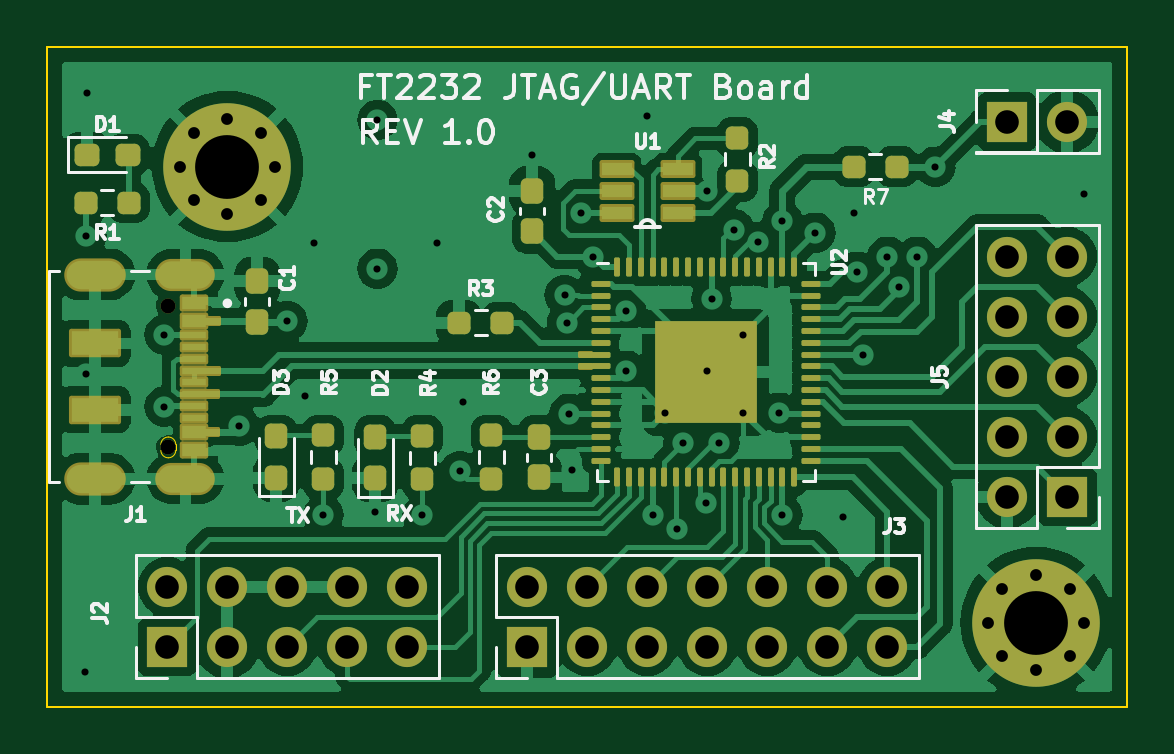
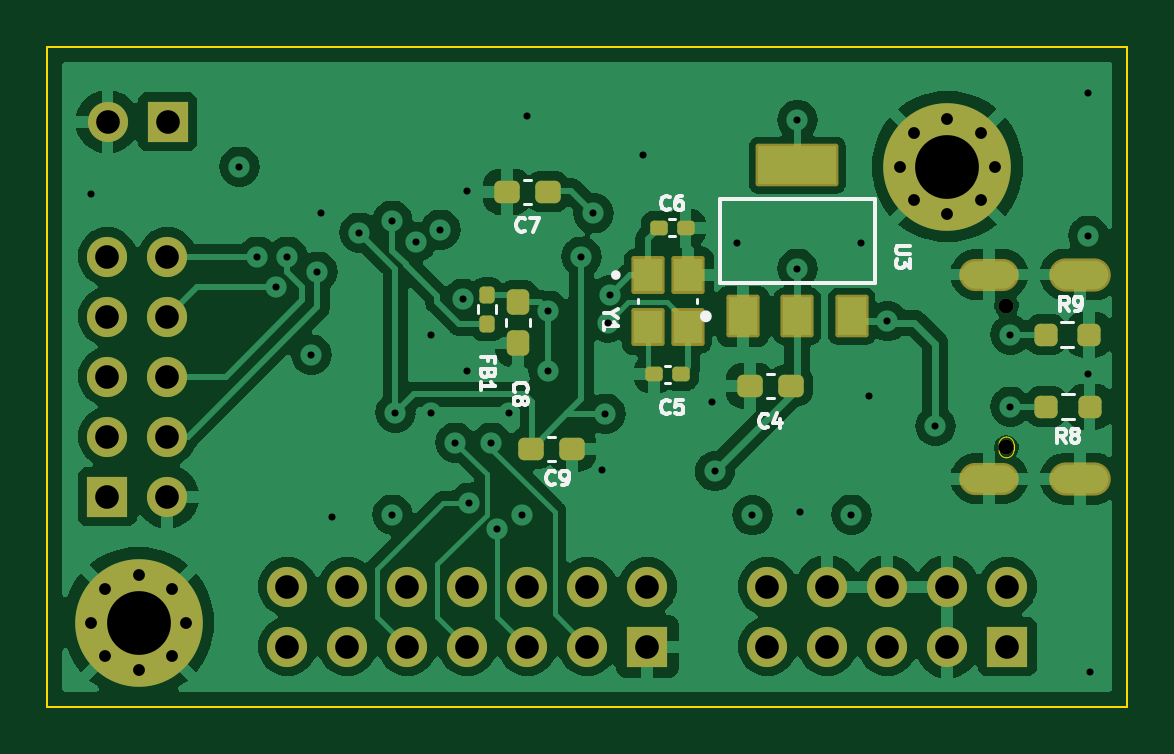
Circuit board: 12 layer files. Board 45.7 x 27.9 mm.
- bottom_copper: FT2232_Board-B_Cu.gbr (118190 bytes)
- bottom_mask: FT2232_Board-B_Mask.gbr (4981 bytes)
- paste: FT2232_Board-B_Paste.gbr (2822 bytes)
- bottom_silk: FT2232_Board-B_Silkscreen.gbr (17709 bytes)
- outline: FT2232_Board-Edge_Cuts.gbr (1084 bytes)
- top_copper: FT2232_Board-F_Cu.gbr (140216 bytes)
- top_mask: FT2232_Board-F_Mask.gbr (9170 bytes)
- paste: FT2232_Board-F_Paste.gbr (5614 bytes)
- top_silk: FT2232_Board-F_Silkscreen.gbr (35600 bytes)
- inner_copper: FT2232_Board-In1_Cu.gbr (90146 bytes)
- inner_copper: FT2232_Board-In2_Cu.gbr (101895 bytes)
- drill: FT2232_Board.drl (2281 bytes)

=== bottom_copper: FT2232_Board-B_Cu.gbr (118190 bytes, source omitted) ===
=== bottom_mask: FT2232_Board-B_Mask.gbr ===
%TF.GenerationSoftware,KiCad,Pcbnew,7.0.6*%
%TF.CreationDate,2023-11-01T23:53:57-04:00*%
%TF.ProjectId,FT2232_Board,46543232-3332-45f4-926f-6172642e6b69,rev?*%
%TF.SameCoordinates,Original*%
%TF.FileFunction,Soldermask,Bot*%
%TF.FilePolarity,Negative*%
%FSLAX46Y46*%
G04 Gerber Fmt 4.6, Leading zero omitted, Abs format (unit mm)*
G04 Created by KiCad (PCBNEW 7.0.6) date 2023-11-01 23:53:57*
%MOMM*%
%LPD*%
G01*
G04 APERTURE LIST*
G04 Aperture macros list*
%AMRoundRect*
0 Rectangle with rounded corners*
0 $1 Rounding radius*
0 $2 $3 $4 $5 $6 $7 $8 $9 X,Y pos of 4 corners*
0 Add a 4 corners polygon primitive as box body*
4,1,4,$2,$3,$4,$5,$6,$7,$8,$9,$2,$3,0*
0 Add four circle primitives for the rounded corners*
1,1,$1+$1,$2,$3*
1,1,$1+$1,$4,$5*
1,1,$1+$1,$6,$7*
1,1,$1+$1,$8,$9*
0 Add four rect primitives between the rounded corners*
20,1,$1+$1,$2,$3,$4,$5,0*
20,1,$1+$1,$4,$5,$6,$7,0*
20,1,$1+$1,$6,$7,$8,$9,0*
20,1,$1+$1,$8,$9,$2,$3,0*%
G04 Aperture macros list end*
%ADD10C,0.800000*%
%ADD11C,5.400000*%
%ADD12RoundRect,0.102000X0.600000X0.700000X-0.600000X0.700000X-0.600000X-0.700000X0.600000X-0.700000X0*%
%ADD13RoundRect,0.102000X1.650000X0.800000X-1.650000X0.800000X-1.650000X-0.800000X1.650000X-0.800000X0*%
%ADD14RoundRect,0.102000X0.600000X0.800000X-0.600000X0.800000X-0.600000X-0.800000X0.600000X-0.800000X0*%
%ADD15RoundRect,0.237500X0.250000X0.237500X-0.250000X0.237500X-0.250000X-0.237500X0.250000X-0.237500X0*%
%ADD16RoundRect,0.237500X-0.250000X-0.237500X0.250000X-0.237500X0.250000X0.237500X-0.250000X0.237500X0*%
%ADD17R,1.700000X1.700000*%
%ADD18O,1.700000X1.700000*%
%ADD19C,0.630000*%
%ADD20C,0.600000*%
%ADD21O,2.520000X1.362000*%
%ADD22O,2.604000X1.404000*%
%ADD23RoundRect,0.160000X-0.160000X0.197500X-0.160000X-0.197500X0.160000X-0.197500X0.160000X0.197500X0*%
%ADD24RoundRect,0.237500X-0.300000X-0.237500X0.300000X-0.237500X0.300000X0.237500X-0.300000X0.237500X0*%
%ADD25RoundRect,0.155000X-0.212500X-0.155000X0.212500X-0.155000X0.212500X0.155000X-0.212500X0.155000X0*%
%ADD26RoundRect,0.155000X0.212500X0.155000X-0.212500X0.155000X-0.212500X-0.155000X0.212500X-0.155000X0*%
%ADD27RoundRect,0.237500X0.300000X0.237500X-0.300000X0.237500X-0.300000X-0.237500X0.300000X-0.237500X0*%
%ADD28RoundRect,0.237500X-0.237500X0.300000X-0.237500X-0.300000X0.237500X-0.300000X0.237500X0.300000X0*%
G04 APERTURE END LIST*
D10*
%TO.C,H2*%
X147107309Y-99475891D03*
D11*
X148539200Y-98044000D03*
D10*
X148539200Y-100069000D03*
X149971091Y-96612109D03*
X146514200Y-98044000D03*
X148539200Y-96019000D03*
X150564200Y-98044000D03*
X149971091Y-99475891D03*
X147107309Y-96612109D03*
%TD*%
%TO.C,H1*%
X112868109Y-80171891D03*
D11*
X114300000Y-78740000D03*
D10*
X114300000Y-80765000D03*
X115731891Y-77308109D03*
X112275000Y-78740000D03*
X114300000Y-76715000D03*
X116325000Y-78740000D03*
X115731891Y-80171891D03*
X112868109Y-77308109D03*
%TD*%
D12*
%TO.C,Y1*%
X126986400Y-83329600D03*
X126986400Y-85529600D03*
X125286400Y-85529600D03*
X125286400Y-83329600D03*
%TD*%
D13*
%TO.C,U3*%
X120650000Y-78678428D03*
D14*
X118350000Y-85078428D03*
X120650000Y-85078428D03*
X122950000Y-85078428D03*
%TD*%
D15*
%TO.C,R8*%
X110109000Y-88900000D03*
X108284000Y-88900000D03*
%TD*%
D16*
%TO.C,R9*%
X108307500Y-85852000D03*
X110132500Y-85852000D03*
%TD*%
D17*
%TO.C,J4*%
X147315000Y-76835000D03*
D18*
X149855000Y-76835000D03*
%TD*%
D17*
%TO.C,J3*%
X127000000Y-99060000D03*
D18*
X127000000Y-96520000D03*
X129540000Y-99060000D03*
X129540000Y-96520000D03*
X132080000Y-99060000D03*
X132080000Y-96520000D03*
X134620000Y-99060000D03*
X134620000Y-96520000D03*
X137160000Y-99060000D03*
X137160000Y-96520000D03*
X139700000Y-99060000D03*
X139700000Y-96520000D03*
X142240000Y-99060000D03*
X142240000Y-96520000D03*
%TD*%
D17*
%TO.C,J5*%
X149860000Y-92710000D03*
D18*
X147320000Y-92710000D03*
X149860000Y-90170000D03*
X147320000Y-90170000D03*
X149860000Y-87630000D03*
X147320000Y-87630000D03*
X149860000Y-85090000D03*
X147320000Y-85090000D03*
X149860000Y-82550000D03*
X147320000Y-82550000D03*
%TD*%
D17*
%TO.C,J2*%
X111760000Y-99060000D03*
D18*
X111760000Y-96520000D03*
X114300000Y-99060000D03*
X114300000Y-96520000D03*
X116840000Y-99060000D03*
X116840000Y-96520000D03*
X119380000Y-99060000D03*
X119380000Y-96520000D03*
X121920000Y-99060000D03*
X121920000Y-96520000D03*
%TD*%
D19*
%TO.C,J1*%
X111798500Y-84628000D03*
D20*
X111798500Y-90628000D03*
D19*
X111798500Y-90628000D03*
D21*
X112523500Y-83308000D03*
X112523500Y-91948000D03*
D22*
X108698500Y-83308000D03*
X108698500Y-91948000D03*
%TD*%
D23*
%TO.C,FB1*%
X133781800Y-85382700D03*
X133781800Y-84187700D03*
%TD*%
D24*
%TO.C,C4*%
X120930500Y-88011000D03*
X122655500Y-88011000D03*
%TD*%
D25*
%TO.C,C5*%
X125586400Y-87529600D03*
X126721400Y-87529600D03*
%TD*%
D26*
%TO.C,C6*%
X126518900Y-81329600D03*
X125383900Y-81329600D03*
%TD*%
D24*
%TO.C,C7*%
X131217500Y-79806800D03*
X132942500Y-79806800D03*
%TD*%
D27*
%TO.C,C9*%
X131926500Y-90678000D03*
X130201500Y-90678000D03*
%TD*%
D28*
%TO.C,C8*%
X132461000Y-84481500D03*
X132461000Y-86206500D03*
%TD*%
M02*

=== paste: FT2232_Board-B_Paste.gbr (2822 bytes, source withheld) ===
=== bottom_silk: FT2232_Board-B_Silkscreen.gbr (17709 bytes, source omitted) ===
=== outline: FT2232_Board-Edge_Cuts.gbr ===
%TF.GenerationSoftware,KiCad,Pcbnew,7.0.6*%
%TF.CreationDate,2023-11-01T23:53:57-04:00*%
%TF.ProjectId,FT2232_Board,46543232-3332-45f4-926f-6172642e6b69,rev?*%
%TF.SameCoordinates,Original*%
%TF.FileFunction,Profile,NP*%
%FSLAX46Y46*%
G04 Gerber Fmt 4.6, Leading zero omitted, Abs format (unit mm)*
G04 Created by KiCad (PCBNEW 7.0.6) date 2023-11-01 23:53:57*
%MOMM*%
%LPD*%
G01*
G04 APERTURE LIST*
%TA.AperFunction,Profile*%
%ADD10C,0.100000*%
%TD*%
%TA.AperFunction,Profile*%
%ADD11C,0.010000*%
%TD*%
G04 APERTURE END LIST*
D10*
X106680000Y-73660000D02*
X152400000Y-73660000D01*
X152400000Y-101600000D01*
X106680000Y-101600000D01*
X106680000Y-73660000D01*
D11*
%TO.C,J1*%
X112113500Y-90503000D02*
X112113500Y-90753000D01*
X111483500Y-90753000D02*
X111483500Y-90503000D01*
X112113500Y-90503000D02*
G75*
G03*
X111798500Y-90188000I-315000J0D01*
G01*
X111798500Y-90188000D02*
G75*
G03*
X111483500Y-90503000I0J-315000D01*
G01*
X111798500Y-91068000D02*
G75*
G03*
X112113500Y-90753000I0J315000D01*
G01*
X111483500Y-90753000D02*
G75*
G03*
X111798500Y-91068000I315000J0D01*
G01*
%TD*%
M02*

=== top_copper: FT2232_Board-F_Cu.gbr (140216 bytes, source omitted) ===
=== top_mask: FT2232_Board-F_Mask.gbr (9170 bytes, source omitted) ===
=== paste: FT2232_Board-F_Paste.gbr ===
%TF.GenerationSoftware,KiCad,Pcbnew,7.0.6*%
%TF.CreationDate,2023-11-01T23:53:57-04:00*%
%TF.ProjectId,FT2232_Board,46543232-3332-45f4-926f-6172642e6b69,rev?*%
%TF.SameCoordinates,Original*%
%TF.FileFunction,Paste,Top*%
%TF.FilePolarity,Positive*%
%FSLAX46Y46*%
G04 Gerber Fmt 4.6, Leading zero omitted, Abs format (unit mm)*
G04 Created by KiCad (PCBNEW 7.0.6) date 2023-11-01 23:53:57*
%MOMM*%
%LPD*%
G01*
G04 APERTURE LIST*
G04 Aperture macros list*
%AMRoundRect*
0 Rectangle with rounded corners*
0 $1 Rounding radius*
0 $2 $3 $4 $5 $6 $7 $8 $9 X,Y pos of 4 corners*
0 Add a 4 corners polygon primitive as box body*
4,1,4,$2,$3,$4,$5,$6,$7,$8,$9,$2,$3,0*
0 Add four circle primitives for the rounded corners*
1,1,$1+$1,$2,$3*
1,1,$1+$1,$4,$5*
1,1,$1+$1,$6,$7*
1,1,$1+$1,$8,$9*
0 Add four rect primitives between the rounded corners*
20,1,$1+$1,$2,$3,$4,$5,0*
20,1,$1+$1,$4,$5,$6,$7,0*
20,1,$1+$1,$6,$7,$8,$9,0*
20,1,$1+$1,$8,$9,$2,$3,0*%
G04 Aperture macros list end*
%ADD10R,1.270000X0.558800*%
%ADD11RoundRect,0.250000X-0.335000X-0.335000X0.335000X-0.335000X0.335000X0.335000X-0.335000X0.335000X0*%
%ADD12RoundRect,0.062500X-0.337500X-0.062500X0.337500X-0.062500X0.337500X0.062500X-0.337500X0.062500X0*%
%ADD13RoundRect,0.062500X-0.062500X-0.337500X0.062500X-0.337500X0.062500X0.337500X-0.062500X0.337500X0*%
%ADD14RoundRect,0.237500X-0.250000X-0.237500X0.250000X-0.237500X0.250000X0.237500X-0.250000X0.237500X0*%
%ADD15RoundRect,0.237500X0.250000X0.237500X-0.250000X0.237500X-0.250000X-0.237500X0.250000X-0.237500X0*%
%ADD16RoundRect,0.237500X0.237500X-0.250000X0.237500X0.250000X-0.237500X0.250000X-0.237500X-0.250000X0*%
%ADD17RoundRect,0.237500X-0.237500X0.250000X-0.237500X-0.250000X0.237500X-0.250000X0.237500X0.250000X0*%
%ADD18R,1.000000X0.520000*%
%ADD19R,1.000000X0.270000*%
%ADD20R,2.000000X1.000000*%
%ADD21RoundRect,0.237500X-0.287500X-0.237500X0.287500X-0.237500X0.287500X0.237500X-0.287500X0.237500X0*%
%ADD22RoundRect,0.237500X0.237500X-0.287500X0.237500X0.287500X-0.237500X0.287500X-0.237500X-0.287500X0*%
%ADD23RoundRect,0.237500X0.237500X-0.300000X0.237500X0.300000X-0.237500X0.300000X-0.237500X-0.300000X0*%
%ADD24RoundRect,0.237500X-0.237500X0.300000X-0.237500X-0.300000X0.237500X-0.300000X0.237500X0.300000X0*%
G04 APERTURE END LIST*
D10*
%TO.C,U1*%
X133375400Y-80721200D03*
X133375400Y-79781400D03*
X133375400Y-78841600D03*
X130784600Y-78841600D03*
X130784600Y-79781400D03*
X130784600Y-80721200D03*
%TD*%
D11*
%TO.C,U2*%
X134546000Y-86000000D03*
X135996000Y-86000000D03*
X133096000Y-88900000D03*
X134546000Y-87450000D03*
X135996000Y-88900000D03*
X133096000Y-87450000D03*
X135996000Y-87450000D03*
X134546000Y-88900000D03*
X133096000Y-86000000D03*
D12*
X130096000Y-83700000D03*
X130096000Y-84200000D03*
X130096000Y-84700000D03*
X130096000Y-85200000D03*
X130096000Y-85700000D03*
X130096000Y-86200000D03*
X130096000Y-86700000D03*
X130096000Y-87200000D03*
X130096000Y-87700000D03*
X130096000Y-88200000D03*
X130096000Y-88700000D03*
X130096000Y-89200000D03*
X130096000Y-89700000D03*
X130096000Y-90200000D03*
X130096000Y-90700000D03*
X130096000Y-91200000D03*
D13*
X130796000Y-91900000D03*
X131296000Y-91900000D03*
X131796000Y-91900000D03*
X132296000Y-91900000D03*
X132796000Y-91900000D03*
X133296000Y-91900000D03*
X133796000Y-91900000D03*
X134296000Y-91900000D03*
X134796000Y-91900000D03*
X135296000Y-91900000D03*
X135796000Y-91900000D03*
X136296000Y-91900000D03*
X136796000Y-91900000D03*
X137296000Y-91900000D03*
X137796000Y-91900000D03*
X138296000Y-91900000D03*
D12*
X138996000Y-91200000D03*
X138996000Y-90700000D03*
X138996000Y-90200000D03*
X138996000Y-89700000D03*
X138996000Y-89200000D03*
X138996000Y-88700000D03*
X138996000Y-88200000D03*
X138996000Y-87700000D03*
X138996000Y-87200000D03*
X138996000Y-86700000D03*
X138996000Y-86200000D03*
X138996000Y-85700000D03*
X138996000Y-85200000D03*
X138996000Y-84700000D03*
X138996000Y-84200000D03*
X138996000Y-83700000D03*
D13*
X138296000Y-83000000D03*
X137796000Y-83000000D03*
X137296000Y-83000000D03*
X136796000Y-83000000D03*
X136296000Y-83000000D03*
X135796000Y-83000000D03*
X135296000Y-83000000D03*
X134796000Y-83000000D03*
X134296000Y-83000000D03*
X133796000Y-83000000D03*
X133296000Y-83000000D03*
X132796000Y-83000000D03*
X132296000Y-83000000D03*
X131796000Y-83000000D03*
X131296000Y-83000000D03*
X130796000Y-83000000D03*
%TD*%
D14*
%TO.C,R1*%
X108307500Y-80264000D03*
X110132500Y-80264000D03*
%TD*%
D15*
%TO.C,R7*%
X142644500Y-78740000D03*
X140819500Y-78740000D03*
%TD*%
D16*
%TO.C,R4*%
X122555000Y-90146500D03*
X122555000Y-91971500D03*
%TD*%
%TO.C,R5*%
X118364000Y-91948000D03*
X118364000Y-90123000D03*
%TD*%
D17*
%TO.C,R2*%
X135890000Y-79347700D03*
X135890000Y-77522700D03*
%TD*%
D15*
%TO.C,R3*%
X125931300Y-85344000D03*
X124106300Y-85344000D03*
%TD*%
D17*
%TO.C,R6*%
X125476000Y-90123000D03*
X125476000Y-91948000D03*
%TD*%
D18*
%TO.C,J1*%
X112898500Y-84528000D03*
X112898500Y-85278000D03*
D19*
X112898500Y-85878000D03*
X112898500Y-86378000D03*
X112898500Y-86878000D03*
X112898500Y-87378000D03*
X112898500Y-87878000D03*
X112898500Y-88378000D03*
X112898500Y-88878000D03*
X112898500Y-89378000D03*
D18*
X112898500Y-89978000D03*
X112898500Y-90728000D03*
D20*
X108698500Y-86228000D03*
X108698500Y-89028000D03*
%TD*%
D21*
%TO.C,D1*%
X110095000Y-78232000D03*
X108345000Y-78232000D03*
%TD*%
D22*
%TO.C,D2*%
X120555000Y-90184000D03*
X120555000Y-91934000D03*
%TD*%
%TO.C,D3*%
X116364000Y-91910500D03*
X116364000Y-90160500D03*
%TD*%
D23*
%TO.C,C1*%
X115570000Y-83592500D03*
X115570000Y-85317500D03*
%TD*%
%TO.C,C2*%
X127203200Y-79756000D03*
X127203200Y-81481000D03*
%TD*%
D24*
%TO.C,C3*%
X127508000Y-91898000D03*
X127508000Y-90173000D03*
%TD*%
M02*

=== top_silk: FT2232_Board-F_Silkscreen.gbr (35600 bytes, source omitted) ===
=== inner_copper: FT2232_Board-In1_Cu.gbr (90146 bytes, source omitted) ===
=== inner_copper: FT2232_Board-In2_Cu.gbr (101895 bytes, source omitted) ===
=== drill: FT2232_Board.drl ===
M48
; DRILL file {KiCad 7.0.6} date Wed Nov  1 23:53:31 2023
; FORMAT={-:-/ absolute / inch / decimal}
; #@! TF.CreationDate,2023-11-01T23:53:31-04:00
; #@! TF.GenerationSoftware,Kicad,Pcbnew,7.0.6
; #@! TF.FileFunction,MixedPlating,1,4
FMAT,2
INCH
; #@! TA.AperFunction,Plated,PTH,ViaDrill
T1C0.0118
; #@! TA.AperFunction,Plated,PTH,ComponentDrill
T2C0.0197
; #@! TA.AperFunction,Plated,PTH,ComponentDrill
T3C0.0256
; #@! TA.AperFunction,Plated,PTH,ComponentDrill
T4C0.0394
; #@! TA.AperFunction,Plated,PTH,ComponentDrill
T5C0.1063
; #@! TA.AperFunction,NonPlated,NPTH,ComponentDrill
T6C0.0236
; #@! TA.AperFunction,NonPlated,NPTH,ComponentDrill
T7C0.0248
%
G90
G05
T1
X4.262Y-3.942
X4.265Y-3.215
X4.265Y-3.445
X4.266Y-2.978
X4.395Y-3.38
X4.395Y-3.5
X4.52Y-3.532
X4.6Y-3.3574
X4.63Y-3.482
X4.644Y-3.228
X4.66Y-3.68
X4.746Y-3.676
X4.75Y-3.022
X4.75Y-3.27
X4.825Y-3.6809
X4.85Y-3.228
X4.8875Y-3.6075
X4.892Y-3.492
X5.008Y-3.08
X5.062Y-3.314
X5.066Y-3.36
X5.07Y-3.5118
X5.075Y-3.605
X5.09Y-3.178
X5.11Y-3.25
X5.165Y-3.34
X5.165Y-3.44
X5.2Y-3.016
X5.2085Y-3.68
X5.23Y-3.51
X5.25Y-3.7047
X5.26Y-3.56
X5.2971Y-3.66
X5.3Y-3.141
X5.3Y-3.44
X5.3069Y-3.32
X5.32Y-3.56
X5.345Y-3.205
X5.36Y-3.38
X5.36Y-3.51
X5.385Y-3.225
X5.42Y-3.51
X5.425Y-3.19
X5.425Y-3.68
X5.48Y-3.21
X5.526Y-3.684
X5.544Y-3.178
X5.55Y-3.275
X5.56Y-3.4134
X5.6Y-3.25
X5.6195Y-3.3
X5.65Y-3.25
X5.68Y-3.1
X5.928Y-3.146
T2
X4.4203Y-3.1
X4.4436Y-3.0436
X4.4436Y-3.1564
X4.5Y-3.0203
X4.5Y-3.1797
X4.5564Y-3.0436
X4.5564Y-3.1564
X4.5797Y-3.1
X5.7683Y-3.86
X5.7916Y-3.8036
X5.7916Y-3.9164
X5.848Y-3.7803
X5.848Y-3.9397
X5.9044Y-3.8036
X5.9044Y-3.9164
X5.9277Y-3.86
T4
X4.4Y-3.8
X4.4Y-3.9
X4.5Y-3.8
X4.5Y-3.9
X4.6Y-3.8
X4.6Y-3.9
X4.7Y-3.8
X4.7Y-3.9
X4.8Y-3.8
X4.8Y-3.9
X5.0Y-3.8
X5.0Y-3.9
X5.1Y-3.8
X5.1Y-3.9
X5.2Y-3.8
X5.2Y-3.9
X5.3Y-3.8
X5.3Y-3.9
X5.4Y-3.8
X5.4Y-3.9
X5.5Y-3.8
X5.5Y-3.9
X5.6Y-3.8
X5.6Y-3.9
X5.7998Y-3.025
X5.8Y-3.25
X5.8Y-3.35
X5.8Y-3.45
X5.8Y-3.55
X5.8Y-3.65
X5.8998Y-3.025
X5.9Y-3.25
X5.9Y-3.35
X5.9Y-3.45
X5.9Y-3.55
X5.9Y-3.65
T5
X4.5Y-3.1
X5.848Y-3.86
T6
X4.4015Y-3.568
T7
X4.4015Y-3.3318
X4.4015Y-3.568
T3
G00X4.3051Y-3.2798
M15
G01X4.2539Y-3.2798
M16
G05
G00X4.3051Y-3.62
M15
G01X4.2539Y-3.62
M16
G05
G00X4.4497Y-3.2798
M15
G01X4.4104Y-3.2798
M16
G05
G00X4.4497Y-3.62
M15
G01X4.4104Y-3.62
M16
G05
T0
M30

